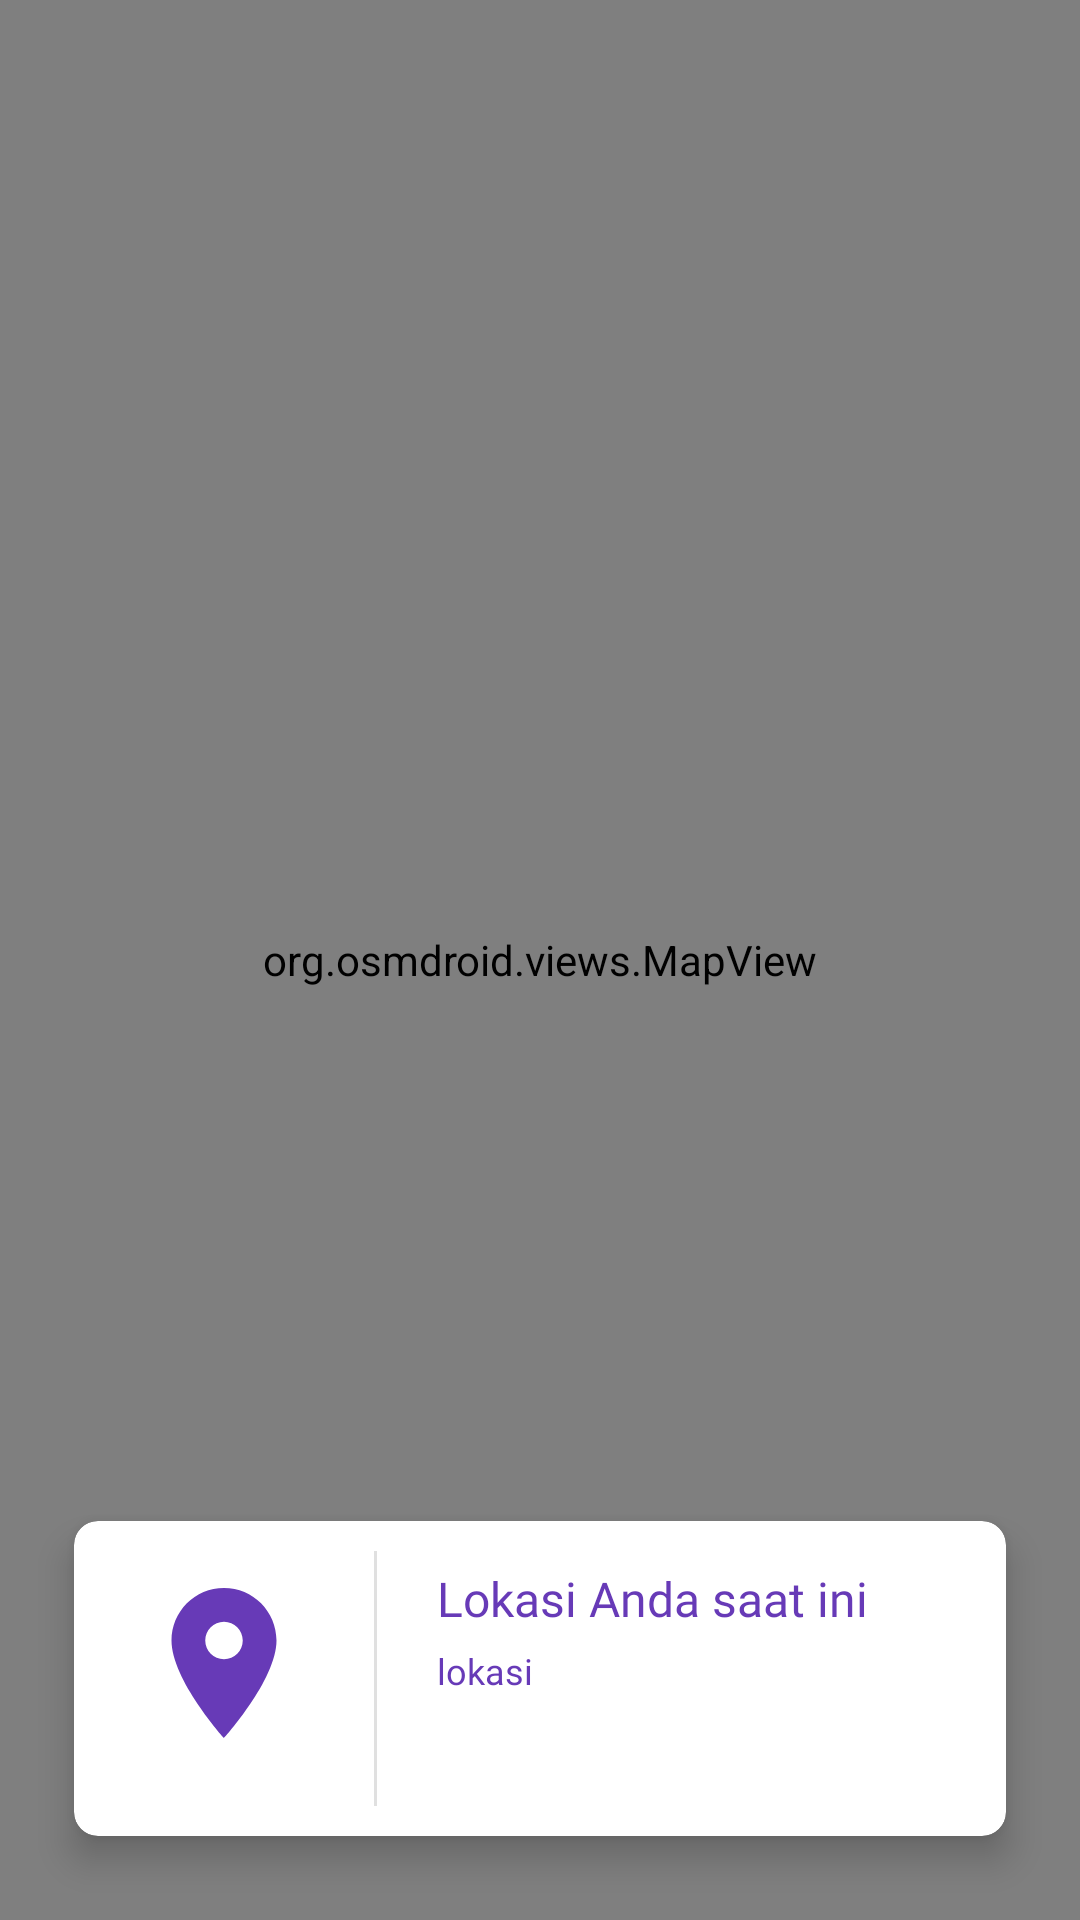

Android layout source for this screen:
<!-- AndroidManifest.xml: application theme Theme.AdivaHRIS -->
<!-- res/layout/activity_maps.xml -->
<?xml version="1.0" encoding="utf-8"?>
<RelativeLayout xmlns:android="http://schemas.android.com/apk/res/android"
    xmlns:app="http://schemas.android.com/apk/res-auto"
    android:layout_width="match_parent"
    android:layout_height="match_parent"
    xmlns:tools="http://schemas.android.com/tools">

    <RelativeLayout
        android:id="@+id/InternetLayout"
        android:layout_width="match_parent"
        android:layout_height="match_parent"
        android:background="@color/whiteCardColor">

    <androidx.coordinatorlayout.widget.CoordinatorLayout
        android:layout_width="match_parent"
        android:layout_height="match_parent">

        <org.osmdroid.views.MapView
        android:id="@+id/mapView"
        android:layout_width="match_parent"
        android:layout_height="match_parent" />

        <ImageView
            android:id="@+id/back"
            android:layout_width="50dp"
            android:layout_height="50dp"
            android:layout_alignParentStart="true"
            android:layout_centerVertical="true"
            android:layout_marginStart="10dp"
            android:layout_marginTop="10dp"
            android:alpha="0.4"
            android:layout_marginBottom="10dp"
            android:background="@drawable/bg_circle_white"
            android:backgroundTint="@color/white"
            android:padding="10dp"
            android:src="@drawable/back"
            app:tint="@color/black"
            android:layout_alignParentLeft="true"
            android:layout_marginLeft="10dp" />

        <androidx.cardview.widget.CardView
            style="@style/IconCard"
            android:layout_width="match_parent"
            android:layout_height="wrap_content"
            android:layout_gravity="bottom"
            android:layout_marginStart="15dp"
            android:layout_marginEnd="15dp"
            android:layout_marginBottom="15dp">

            <LinearLayout
                android:layout_width="match_parent"
                android:layout_height="wrap_content"
                android:orientation="horizontal">

                <ImageView
                    android:id="@+id/icon"
                    android:layout_width="60dp"
                    android:layout_height="60dp"
                    android:layout_gravity="center_vertical"
                    android:layout_marginStart="20dp"
                    android:layout_marginTop="20dp"
                    android:layout_marginBottom="25dp"
                    android:src="@drawable/map_icon" />

                <View
                    android:id="@+id/vertical"
                    android:layout_width="1dp"
                    android:layout_height="match_parent"
                    android:layout_marginStart="20dp"
                    android:layout_marginTop="10dp"
                    android:layout_marginBottom="10dp"
                    android:layout_toEndOf="@+id/icon"
                    android:background="?android:attr/listDivider" />

                <LinearLayout
                    android:layout_width="match_parent"
                    android:layout_height="wrap_content"
                    android:orientation="vertical">

                    <TextView
                        android:id="@+id/tittle_alamat"
                        android:layout_width="wrap_content"
                        android:layout_height="wrap_content"
                        android:layout_marginStart="20dp"
                        android:layout_marginTop="15dp"
                        android:layout_marginEnd="20dp"
                        android:layout_toEndOf="@+id/vertical"
                        android:fontFamily="@font/andika_new_basic_bold"
                        android:text="Lokasi Anda saat ini"
                        android:textColor="@color/colorPrimaryDark"
                        android:textSize="16dp" />

                    <TextView
                        android:id="@+id/AlamatLokasi"
                        android:layout_width="wrap_content"
                        android:layout_height="wrap_content"
                        android:layout_below="@+id/tittle_alamat"
                        android:layout_marginStart="20dp"
                        android:layout_marginTop="5dp"
                        android:layout_marginEnd="20dp"
                        android:layout_marginBottom="15dp"
                        android:layout_toEndOf="@+id/vertical"
                        android:fontFamily="@font/andika_new_basic"
                        android:text="lokasi"
                        android:textColor="@color/colorPrimaryDark"
                        android:textSize="12dp"/>

                </LinearLayout>

            </LinearLayout>

        </androidx.cardview.widget.CardView>

    </androidx.coordinatorlayout.widget.CoordinatorLayout>

    </RelativeLayout>

</RelativeLayout>
<!-- resources referenced by this layout -->
<resources>
  <color name="black">#FF000000</color>
  <color name="colorPrimaryDark">#673AB7</color>
  <color name="white">#FFFFFFFF</color>
  <color name="whiteCardColor">#F9FBFB</color>
  <!-- drawable map_icon (drawable) -->
  <vector android:height="50dp" android:tint="@color/colorPrimaryDark"
      android:viewportHeight="24" android:viewportWidth="24"
      android:width="50dp" xmlns:android="http://schemas.android.com/apk/res/android">
      <path android:fillColor="@android:color/white" android:pathData="M12,2C8.13,2 5,5.13 5,9c0,5.25 7,13 7,13s7,-7.75 7,-13c0,-3.87 -3.13,-7 -7,-7zM12,11.5c-1.38,0 -2.5,-1.12 -2.5,-2.5s1.12,-2.5 2.5,-2.5 2.5,1.12 2.5,2.5 -1.12,2.5 -2.5,2.5z"/>
  </vector>
  <style name="IconCard">
      <item name="cardCornerRadius">8dp</item>
      <item name="cardBackgroundColor">@color/white</item>
      <item name="cardElevation">7dp</item>
      <item name="cardUseCompatPadding">true</item>
  </style>
  <style name="Theme.AdivaHRIS" parent="Theme.AppCompat.Light.NoActionBar">
      
      <item name="colorPrimaryDark">#7183D9</item>
      <item name="alertDialogTheme">@style/FullscreenDialogTheme</item>
      
  </style>
  <style name="FullscreenDialogTheme" parent="ThemeOverlay.AppCompat.Dialog">
          <item name="android:windowIsFloating">false</item>
          <item name="android:windowBackground">@android:color/transparent</item>
          <item name="android:windowFullscreen">true</item>
          <item name="android:windowContentOverlay">@null</item>
      </style>
</resources>
